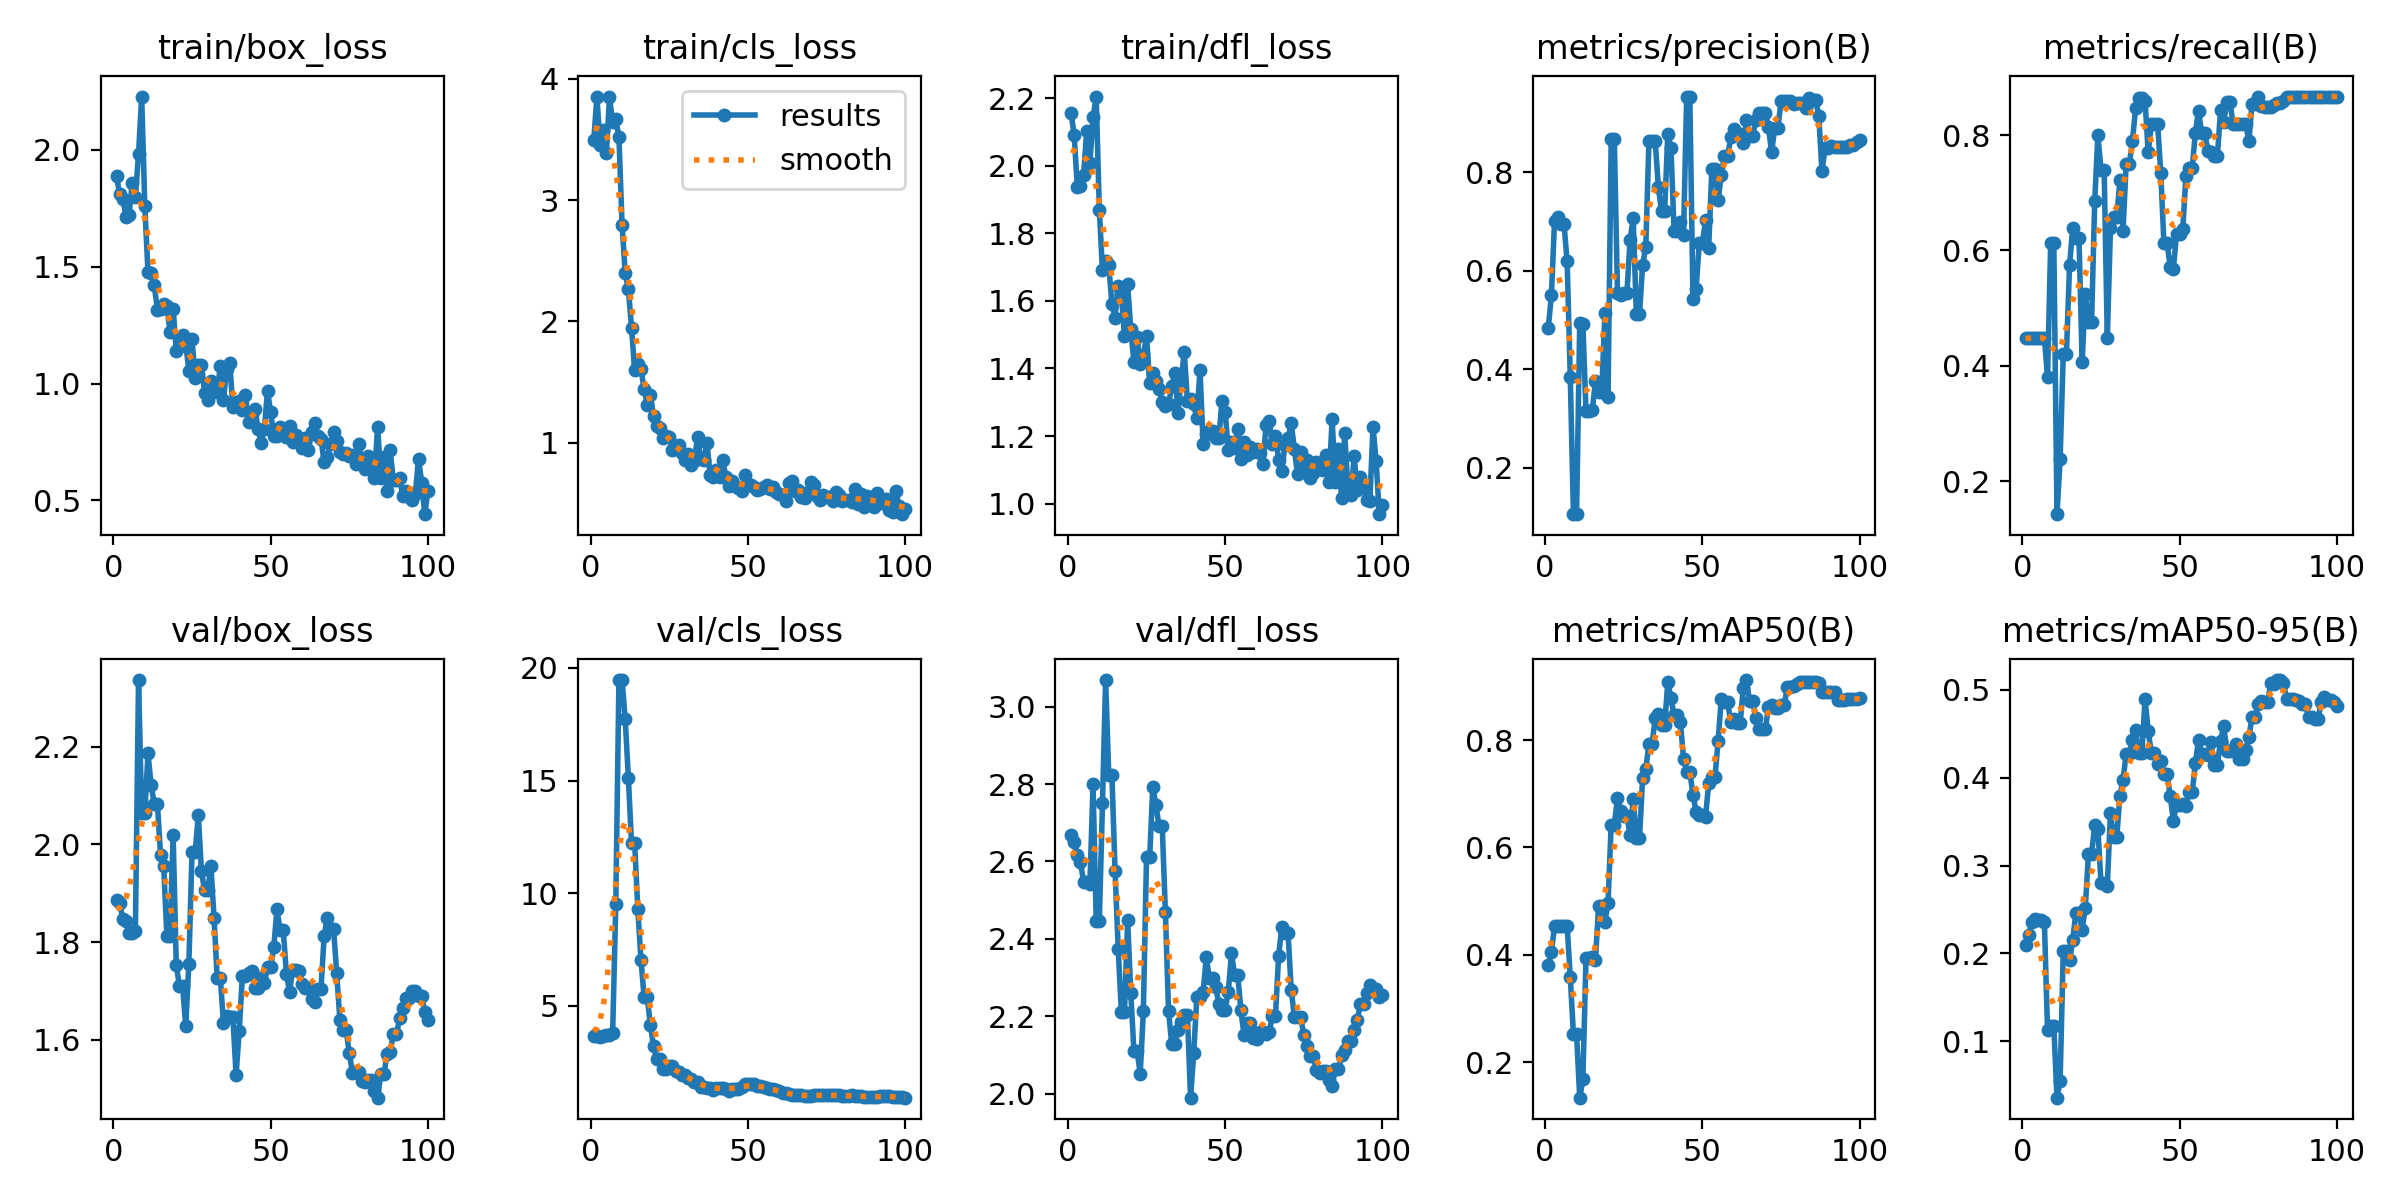

Values plotted in this chart, from the file beside it:
epoch, time, train/box_loss, train/cls_loss, train/dfl_loss, metrics/precision(B), metrics/recall(B), metrics/mAP50(B), metrics/mAP50-95(B), val/box_loss, val/cls_loss, val/dfl_loss, lr/pg0, lr/pg1, lr/pg2
1, 3.135, 1.888, 3.494, 2.157, 0.4839, 0.4476, 0.381, 0.21, 1.886, 3.658, 2.669, 0.0002222, 0.0002222, 0.0002222
2, 4.908, 1.811, 3.854, 2.091, 0.5506, 0.4476, 0.4051, 0.2208, 1.881, 3.656, 2.65, 0.0005501, 0.0005501, 0.0005501
3, 6.595, 1.791, 3.458, 1.938, 0.7018, 0.4476, 0.4539, 0.236, 1.847, 3.63, 2.616, 0.0008713, 0.0008713, 0.0008713
4, 7.866, 1.715, 3.576, 1.942, 0.7082, 0.4476, 0.4537, 0.2394, 1.843, 3.672, 2.599, 0.0009703, 0.0009703, 0.0009703
5, 8.964, 1.724, 3.387, 1.974, 0.6958, 0.4476, 0.4544, 0.2377, 1.818, 3.698, 2.547, 0.0009604, 0.0009604, 0.0009604
6, 9.978, 1.86, 3.849, 2.102, 0.6958, 0.4476, 0.4544, 0.2377, 1.818, 3.698, 2.547, 0.0009505, 0.0009505, 0.0009505
7, 10.99, 1.797, 3.642, 2.007, 0.6189, 0.4476, 0.4545, 0.2354, 1.823, 3.781, 2.541, 0.0009406, 0.0009406, 0.0009406
8, 12.04, 1.984, 3.668, 2.143, 0.3844, 0.381, 0.3577, 0.1127, 2.336, 9.516, 2.8, 0.0009307, 0.0009307, 0.0009307
9, 13.09, 2.229, 3.52, 2.205, 0.1063, 0.6122, 0.2522, 0.1172, 2.065, 19.46, 2.447, 0.0009208, 0.0009208, 0.0009208
10, 14.29, 1.758, 2.797, 1.87, 0.1063, 0.6122, 0.2522, 0.1172, 2.065, 19.46, 2.447, 0.0009109, 0.0009109, 0.0009109
11, 15.35, 1.478, 2.398, 1.69, 0.4931, 0.1429, 0.1336, 0.03599, 2.186, 17.72, 2.75, 0.000901, 0.000901, 0.000901
12, 16.43, 1.474, 2.267, 1.719, 0.4917, 0.2381, 0.1675, 0.05453, 2.121, 15.12, 3.069, 0.0008911, 0.0008911, 0.0008911
13, 17.82, 1.42, 1.949, 1.706, 0.3146, 0.4204, 0.3941, 0.2033, 2.083, 12.22, 2.823, 0.0008812, 0.0008812, 0.0008812
14, 19.33, 1.317, 1.598, 1.591, 0.3146, 0.4204, 0.3941, 0.2033, 2.083, 12.22, 2.823, 0.0008713, 0.0008713, 0.0008713
15, 20.87, 1.319, 1.652, 1.551, 0.3169, 0.5739, 0.395, 0.1921, 1.978, 9.307, 2.576, 0.0008614, 0.0008614, 0.0008614
16, 22.36, 1.34, 1.605, 1.646, 0.3772, 0.6387, 0.3907, 0.2153, 1.956, 7.05, 2.375, 0.0008515, 0.0008515, 0.0008515
17, 23.46, 1.332, 1.446, 1.62, 0.3543, 0.621, 0.4903, 0.2457, 1.813, 5.395, 2.211, 0.0008416, 0.0008416, 0.0008416
18, 24.59, 1.222, 1.313, 1.497, 0.3543, 0.621, 0.4903, 0.2457, 1.813, 5.395, 2.211, 0.0008317, 0.0008317, 0.0008317
19, 25.67, 1.321, 1.391, 1.649, 0.5144, 0.4066, 0.4607, 0.2272, 2.018, 4.146, 2.449, 0.0008218, 0.0008218, 0.0008218
20, 26.69, 1.14, 1.22, 1.516, 0.3433, 0.5238, 0.4962, 0.2515, 1.752, 3.204, 2.259, 0.0008119, 0.0008119, 0.0008119
21, 27.84, 1.158, 1.134, 1.419, 0.8667, 0.4762, 0.6428, 0.3127, 1.71, 2.634, 2.11, 0.000802, 0.000802, 0.000802
22, 28.94, 1.207, 1.122, 1.493, 0.8667, 0.4762, 0.6428, 0.3127, 1.71, 2.634, 2.11, 0.0007921, 0.0007921, 0.0007921
23, 30.08, 1.171, 1.037, 1.414, 0.5558, 0.6857, 0.6916, 0.3461, 1.628, 2.215, 2.051, 0.0007822, 0.0007822, 0.0007822
24, 31.19, 1.054, 1.054, 1.439, 0.5514, 0.8, 0.6678, 0.3419, 1.756, 2.213, 2.214, 0.0007723, 0.0007723, 0.0007723
25, 32.26, 1.189, 1.044, 1.497, 0.5545, 0.7395, 0.6584, 0.2802, 1.984, 2.313, 2.61, 0.0007624, 0.0007624, 0.0007624
26, 33.8, 1.025, 0.9432, 1.356, 0.5545, 0.7395, 0.6584, 0.2802, 1.984, 2.313, 2.61, 0.0007525, 0.0007525, 0.0007525
27, 35.38, 1.077, 0.9698, 1.386, 0.6623, 0.4476, 0.6237, 0.2769, 2.059, 2.131, 2.793, 0.0007426, 0.0007426, 0.0007426
28, 36.95, 1.081, 0.977, 1.364, 0.7068, 0.6381, 0.6912, 0.3595, 1.945, 2.085, 2.746, 0.0007327, 0.0007327, 0.0007327
29, 38.48, 0.9602, 0.912, 1.34, 0.5121, 0.6571, 0.6181, 0.3325, 1.906, 1.92, 2.69, 0.0007228, 0.0007228, 0.0007228
30, 39.53, 0.9316, 0.8537, 1.301, 0.5121, 0.6571, 0.6181, 0.3325, 1.906, 1.92, 2.69, 0.0007129, 0.0007129, 0.0007129
31, 40.55, 1.009, 0.9032, 1.29, 0.6123, 0.7212, 0.7299, 0.3791, 1.956, 1.817, 2.468, 0.000703, 0.000703, 0.000703
32, 41.6, 1.002, 0.8153, 1.294, 0.6483, 0.634, 0.7461, 0.3974, 1.849, 1.75, 2.214, 0.0006931, 0.0006931, 0.0006931
33, 42.69, 0.9634, 0.8509, 1.348, 0.8624, 0.7503, 0.7931, 0.4272, 1.727, 1.628, 2.129, 0.0006832, 0.0006832, 0.0006832
34, 43.74, 1.073, 1.048, 1.386, 0.8624, 0.7503, 0.7931, 0.4272, 1.727, 1.628, 2.129, 0.0006733, 0.0006733, 0.0006733
35, 44.8, 0.9277, 0.8649, 1.269, 0.8639, 0.7894, 0.8408, 0.4425, 1.634, 1.414, 2.164, 0.0006634, 0.0006634, 0.0006634
36, 46.36, 1.06, 0.8609, 1.367, 0.7694, 0.8471, 0.8494, 0.4545, 1.649, 1.422, 2.186, 0.0006535, 0.0006535, 0.0006535
37, 47.68, 1.088, 0.9957, 1.449, 0.7216, 0.8639, 0.8275, 0.4277, 1.647, 1.344, 2.203, 0.0006436, 0.0006436, 0.0006436
38, 49.17, 0.8993, 0.7307, 1.305, 0.7216, 0.8639, 0.8275, 0.4277, 1.647, 1.344, 2.203, 0.0006337, 0.0006337, 0.0006337
39, 50.71, 0.9117, 0.7199, 1.31, 0.8777, 0.8596, 0.9088, 0.4894, 1.528, 1.265, 1.989, 0.0006238, 0.0006238, 0.0006238
40, 52.24, 0.9232, 0.7786, 1.294, 0.8485, 0.77, 0.8787, 0.4528, 1.617, 1.357, 2.104, 0.0006139, 0.0006139, 0.0006139
41, 53.24, 0.8858, 0.7189, 1.252, 0.6807, 0.819, 0.8461, 0.4282, 1.73, 1.375, 2.25, 0.000604, 0.000604, 0.000604
42, 54.27, 0.9497, 0.8575, 1.396, 0.6807, 0.819, 0.8461, 0.4282, 1.73, 1.375, 2.25, 0.0005941, 0.0005941, 0.0005941
43, 55.31, 0.8348, 0.714, 1.176, 0.7, 0.819, 0.8341, 0.4159, 1.737, 1.302, 2.262, 0.0005842, 0.0005842, 0.0005842
44, 56.29, 0.8669, 0.6421, 1.206, 0.6734, 0.7339, 0.7654, 0.4188, 1.741, 1.228, 2.352, 0.0005743, 0.0005743, 0.0005743
45, 57.33, 0.8918, 0.6828, 1.215, 0.9536, 0.6128, 0.7411, 0.404, 1.706, 1.32, 2.298, 0.0005644, 0.0005644, 0.0005644
46, 58.45, 0.8051, 0.642, 1.215, 0.9536, 0.6128, 0.7411, 0.404, 1.706, 1.32, 2.298, 0.0005545, 0.0005545, 0.0005545
47, 60.02, 0.746, 0.6232, 1.193, 0.5432, 0.5714, 0.6983, 0.3792, 1.726, 1.32, 2.274, 0.0005446, 0.0005446, 0.0005446
48, 61.01, 0.8052, 0.6042, 1.195, 0.563, 0.5678, 0.6664, 0.351, 1.717, 1.419, 2.232, 0.0005347, 0.0005347, 0.0005347
49, 62.01, 0.9702, 0.7325, 1.305, 0.657, 0.6285, 0.6607, 0.3694, 1.748, 1.518, 2.217, 0.0005248, 0.0005248, 0.0005248
50, 63.54, 0.8772, 0.6592, 1.271, 0.657, 0.6285, 0.6607, 0.3694, 1.748, 1.518, 2.217, 0.0005149, 0.0005149, 0.0005149
51, 65.1, 0.7747, 0.6512, 1.158, 0.7024, 0.6373, 0.6563, 0.3701, 1.79, 1.548, 2.263, 0.000505, 0.000505, 0.000505
52, 66.57, 0.7735, 0.6326, 1.184, 0.6461, 0.7287, 0.7208, 0.3675, 1.867, 1.544, 2.362, 0.0004951, 0.0004951, 0.0004951
53, 67.77, 0.8125, 0.6099, 1.163, 0.8056, 0.7432, 0.7309, 0.3832, 1.825, 1.443, 2.307, 0.0004852, 0.0004852, 0.0004852
54, 68.83, 0.8031, 0.6151, 1.221, 0.8056, 0.7432, 0.7309, 0.3832, 1.825, 1.443, 2.307, 0.0004753, 0.0004753, 0.0004753
55, 69.84, 0.7692, 0.6356, 1.132, 0.7431, 0.8043, 0.7991, 0.4164, 1.735, 1.394, 2.215, 0.0004654, 0.0004654, 0.0004654
56, 70.88, 0.8183, 0.6508, 1.183, 0.7952, 0.8421, 0.8765, 0.4429, 1.699, 1.36, 2.152, 0.0004555, 0.0004555, 0.0004555
57, 71.99, 0.7512, 0.6195, 1.145, 0.8321, 0.8031, 0.8719, 0.4272, 1.743, 1.321, 2.181, 0.0004456, 0.0004456, 0.0004456
58, 73.02, 0.7789, 0.6369, 1.167, 0.8321, 0.8031, 0.8719, 0.4272, 1.743, 1.321, 2.181, 0.0004357, 0.0004357, 0.0004357
59, 74.09, 0.7565, 0.5958, 1.152, 0.8705, 0.7714, 0.8338, 0.4256, 1.74, 1.263, 2.143, 0.0004258, 0.0004258, 0.0004258
60, 75.1, 0.7242, 0.5802, 1.162, 0.8872, 0.77, 0.8394, 0.4399, 1.714, 1.236, 2.142, 0.0004159, 0.0004159, 0.0004159
... 40 more rows
